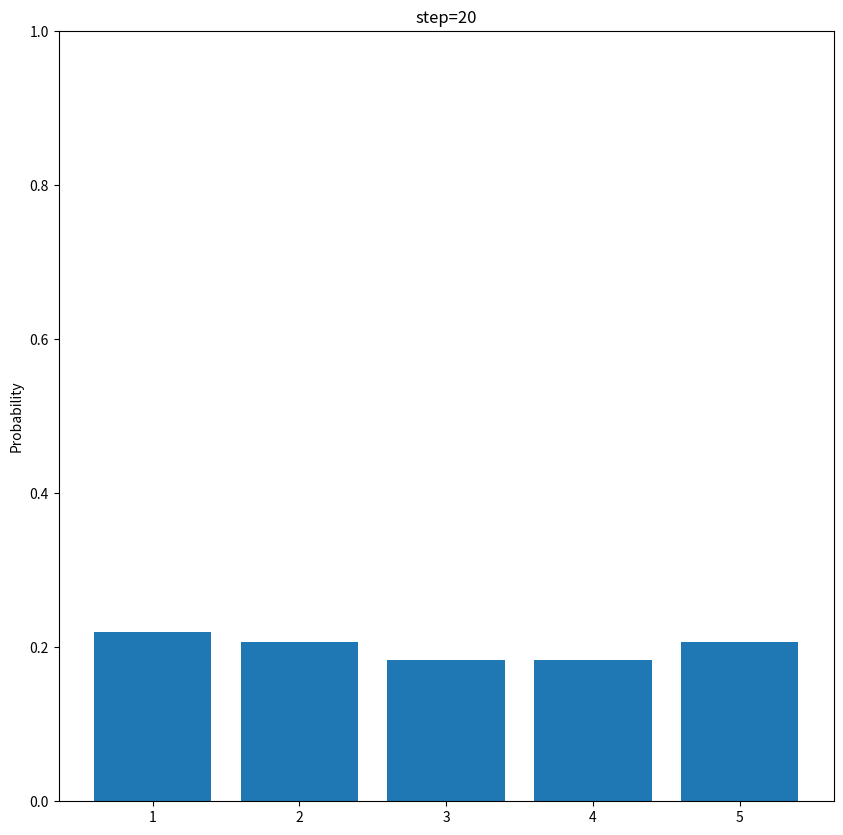

Python code for this plot:
import numpy as np
import matplotlib.pyplot as plt
p=[1, 0, 0, 0, 0]
u=1
step=20
pExact=0.8
pOvershoot=0.1
pUndershoot=0.1
# n=len(p)
# q = np.zeros(n)
def move(p,u,pExact,pOvershoot,pUndershoot):
    n=len(p)
    q = np.zeros(n)
    for i in range(1, n + 1):
        l = i - 1
        x, y = divmod(i - 1 - u, n)
        q[l] = pExact * p[y]
        x, y = divmod(i - 2 - u, n)
        q[l] = q[l] + pOvershoot * p[y]
        x, y = divmod(i - u, n)
        q[l] = q[l] + pUndershoot * p[y]
    return q
fig1=plt.figure(figsize=(10,10),dpi=80)
plt.ion()  #开启交互模式
# q=move(p,u,pExact,pOvershoot,pUndershoot)
for i in range(1,step+1):
    print(i)
    p=move(p,u,pExact,pOvershoot,pUndershoot)
    print(p)
    plt.cla()
    plt.bar(x=(1,2,3,4,5),height=p)
    plt.title('step=%s'%i)
    plt.ylim(0,1)
    plt.ylabel('Probability')
    plt.pause(0.5)
plt.ioff()#关闭交互模式，如果不关闭图像就会一闪而过，不会长留
plt.show()

